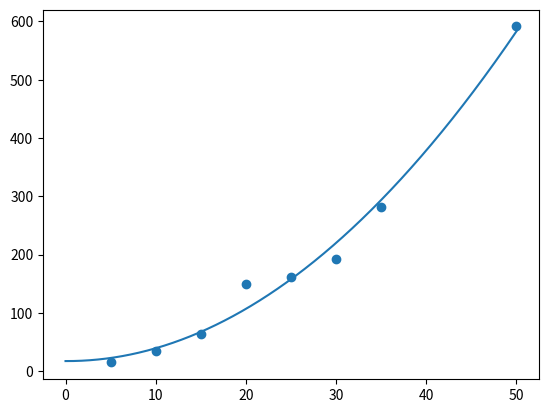

Here is the Python script that generated this plot:
import numpy as np
import matplotlib.pyplot as plt

run_time_eta_01 = np.array([15.2,35.1,64.1,149.6,162.1,192.4,282.2,591.2])
num_data_points_eta_01 = np.array([5,10,15,20,25,30,35,50])

a,b,c = np.polyfit(num_data_points_eta_01,run_time_eta_01,2)

print(f"{a:.2f}x^2 + {b:.2f}x + {c:.2f}")

x = np.linspace(0,50,1000)
y = [a*val**2 + b*val + c for val in x]
plt.scatter(num_data_points_eta_01,run_time_eta_01)
plt.plot(x,y)
plt.show()

def predict_time(num_data_points,a,b,c):
    num_data_points/= 1000
    return a*num_data_points**2 + b*num_data_points + c

num_data_points = 100000
print(f"{predict_time(num_data_points,a,b,c)/60} minutes")